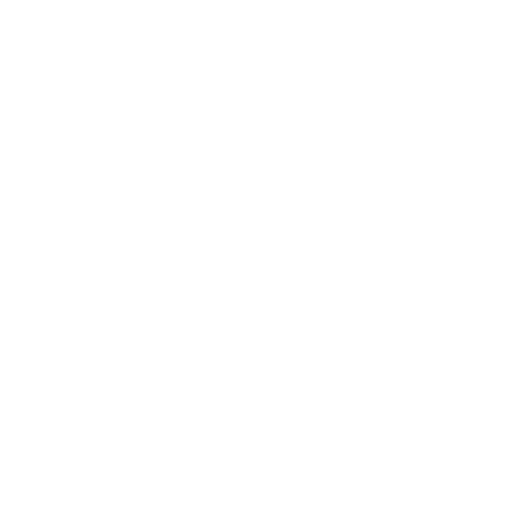
t = 0.00 s
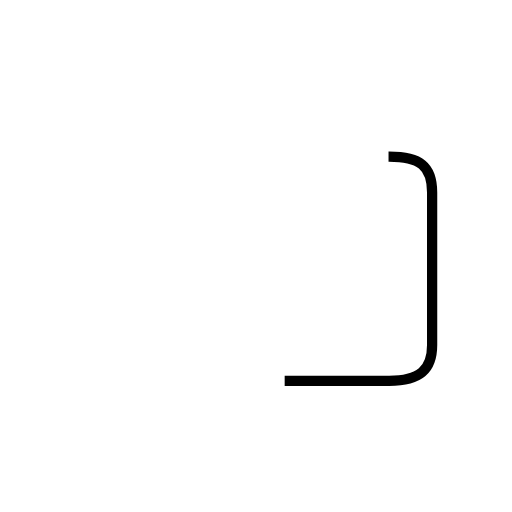
t = 1.14 s
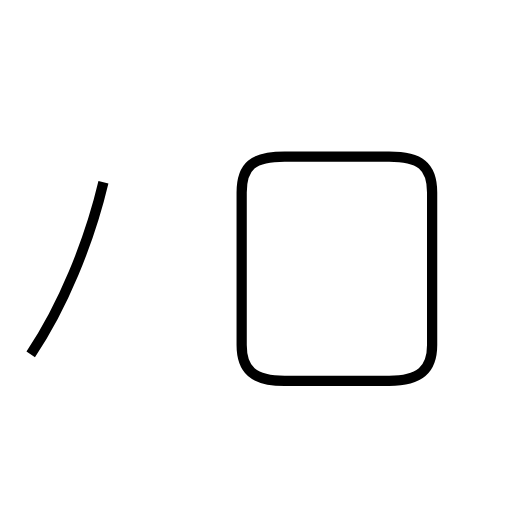
t = 2.82 s
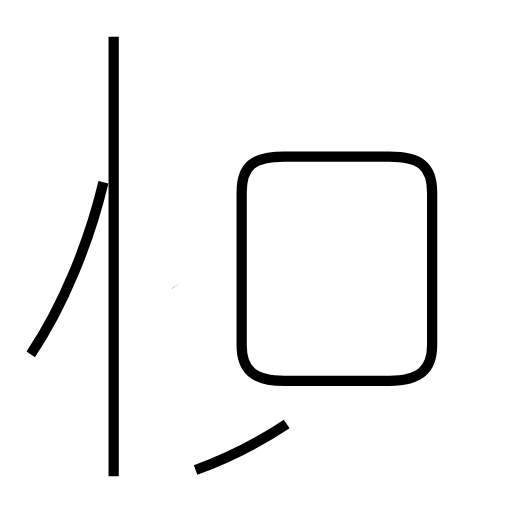
t = 4.41 s
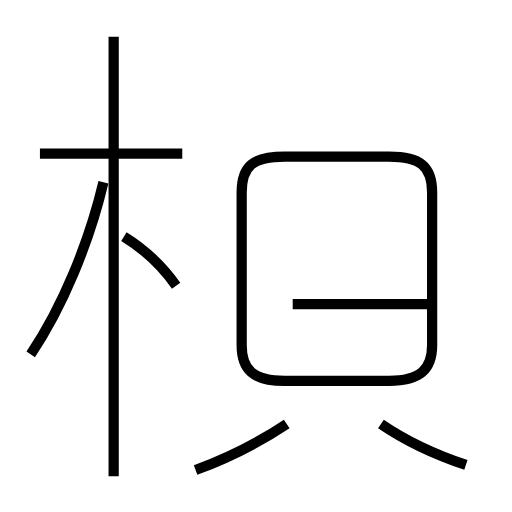
t = 5.71 s
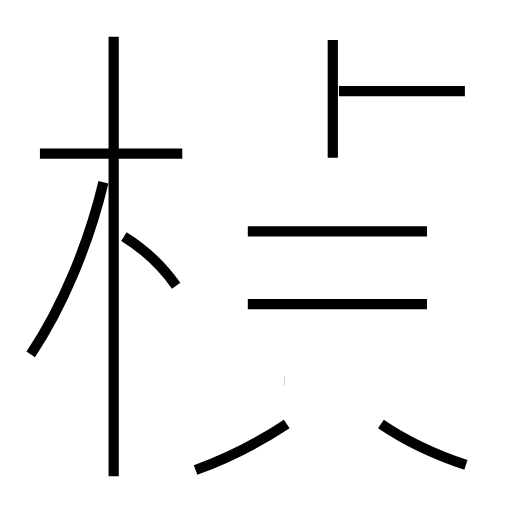
t = 7.08 s

The animated SVG that drew these frames (rendered in a browser with its animation timeline set to each time). Animation: 11 SMIL elements (animate=11); one cycle of 7.08 s.

<?xml version='1.0' encoding='utf-8'?>
<svg viewBox="0.0 -6.0 50.0 50.0" version="1.1" xmlns="http://www.w3.org/2000/svg"><rect x="-1000" y="-1000" width="2000" height="2000" stroke="white" fill="white" /><g style="fill:none;stroke:#000000;stroke-width:1"><path d="M 27.8 -6.8 L 38.0 -6.8 C 41.0 -6.8 42.2 -7.9 42.2 -10.3 L 42.2 -25.2 C 42.2 -27.8 41.0 -28.7 38.0 -28.7 L 27.8 -28.7 C 24.7 -28.7 23.6 -27.8 23.6 -25.2 L 23.6 -10.3 C 23.6 -7.9 24.7 -6.8 27.8 -6.8 Z " transform="translate(0.0 38.0)" stroke-dasharray="75.63813361788952" stroke-dashoffset="75.63813361788952"><animate attributeName="stroke-dashoffset" from="75.63813361788952" to="0" dur="2.2691440085366854s" begin="0s; anim_end.end" fill="freeze" id="anim0" /></path><path d="M 3.0 -9.4 C 6.1 -14.0 8.7 -20.3 10.1 -26.2 " transform="translate(0.0 38.0)" stroke-dasharray="18.32902521613057" stroke-dashoffset="18.32902521613057"><animate attributeName="stroke-dashoffset" from="18.32902521613057" to="0" dur="0.5498707564839171s" begin="anim0.end" fill="freeze" id="anim1" /></path><path d="M 19.1 1.9 C 22.1 0.8 25.3 -0.8 28.0 -2.6 " transform="translate(0.0 38.0)" stroke-dasharray="9.99498505147884" stroke-dashoffset="9.99498505147884"><animate attributeName="stroke-dashoffset" from="9.99498505147884" to="0" dur="0.2998495515443652s" begin="anim1.end" fill="freeze" id="anim2" /></path><path d="M 11.1 2.5 L 11.1 -40.4 " transform="translate(0.0 38.0)" stroke-dasharray="42.9" stroke-dashoffset="42.9"><animate attributeName="stroke-dashoffset" from="42.9" to="0" dur="1.287s" begin="anim2.end" fill="freeze" id="anim3" /></path><path d="M 17.2 -16.1 C 16.0 -17.8 14.2 -19.6 12.1 -20.9 " transform="translate(0.0 38.0)" stroke-dasharray="7.0484027647680065" stroke-dashoffset="7.0484027647680065"><animate attributeName="stroke-dashoffset" from="7.0484027647680065" to="0" dur="0.2114520829430402s" begin="anim3.end" fill="freeze" id="anim4" /></path><path d="M 17.8 -29.0 L 3.9 -29.0 " transform="translate(0.0 38.0)" stroke-dasharray="13.9" stroke-dashoffset="13.9"><animate attributeName="stroke-dashoffset" from="13.9" to="0" dur="0.417s" begin="anim4.end" fill="freeze" id="anim5" /></path><path d="M 45.5 1.4 C 42.5 0.4 39.4 -1.1 37.2 -2.6 " transform="translate(0.0 38.0)" stroke-dasharray="9.240168481451942" stroke-dashoffset="9.240168481451942"><animate attributeName="stroke-dashoffset" from="9.240168481451942" to="0" dur="0.27720505444355825s" begin="anim5.end" fill="freeze" id="anim6" /></path><path d="M 41.7 -14.3 L 24.2 -14.3 " transform="translate(0.0 38.0)" stroke-dasharray="17.500000000000004" stroke-dashoffset="17.500000000000004"><animate attributeName="stroke-dashoffset" from="17.500000000000004" to="0" dur="0.5250000000000001s" begin="anim6.end" fill="freeze" id="anim7" /></path><path d="M 41.7 -21.4 L 24.2 -21.4 " transform="translate(0.0 38.0)" stroke-dasharray="17.500000000000004" stroke-dashoffset="17.500000000000004"><animate attributeName="stroke-dashoffset" from="17.500000000000004" to="0" dur="0.5250000000000001s" begin="anim7.end" fill="freeze" id="anim8" /></path><path d="M 32.5 -28.6 L 32.5 -40.1 " transform="translate(0.0 38.0)" stroke-dasharray="11.5" stroke-dashoffset="11.5"><animate attributeName="stroke-dashoffset" from="11.5" to="0" dur="0.345s" begin="anim8.end" fill="freeze" id="anim9" /></path><path d="M 45.4 -35.1 L 33.1 -35.1" transform="translate(0.0 38.0)" stroke-dasharray="12.299999999999997" stroke-dashoffset="12.299999999999997"><animate attributeName="stroke-dashoffset" from="12.299999999999997" to="0" dur="0.3689999999999999s" begin="anim9.end" fill="freeze" id="anim_end" /></path></g></svg>
